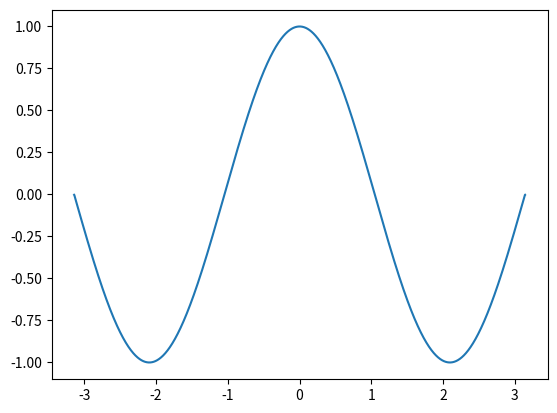

The script that saved this image:

# DETERMIANTION OF THE FOURIER SERIES COEFFICIENTS FOR GIVAN SITUATION AND BOUNDARY CONDITIONS :
# AND PLOTTING OF THE EXACT FOURIER FUNCTION FOR DIFFERENT VALUES OF x :

import matplotlib.pyplot as plt
import numpy as np
print("\n\tDETERMIANTION OF THE FOURIER SERIES COEFFICIENTS FOR GIVAN SITUATION AND BOUNDARY CONDITIONS :\n\n")

xi=-np.pi
xf=np.pi
n=10000
h=(xf-xi)/(n-1)
nc=500
xx=np.linspace(xi,xf,n)
#y=x
cc=[]
cs=[]
yy=[]


for i in range(nc):
    yc=np.cos(1.5*xx)*np.cos(i*xx)
    ys=np.cos(1.5*xx)*np.sin(i*xx)
    j=1
    (sc, ss) = (0, 0)
    while j<(n-1):
        k=j%2
        if k==1:
            sc=sc+4*yc[j]
            ss=ss+4*ys[j]
        else :
            sc=sc+2*yc[j]
            ss=ss+2*ys[j]
        j=j+1
    sc=(yc[0]+yc[n-1]+sc)*h/(3*np.pi)
    ss=(ys[0]+ys[n-1]+ss)*h/(3*np.pi)

    cc.append(sc)
    cs.append(ss)

cc[0]=cc[0]/2
yy=[]
print(cc,"\n",cs)
for i in range(n):
    s=0
    for j in range(nc):
        s=s+cc[j]*np.cos(j*xx[i])+cs[j]*np.sin(j*xx[i])
    yy.append(s)

print(xx)
print(yy)

plt.plot(xx,yy)
plt.show()

